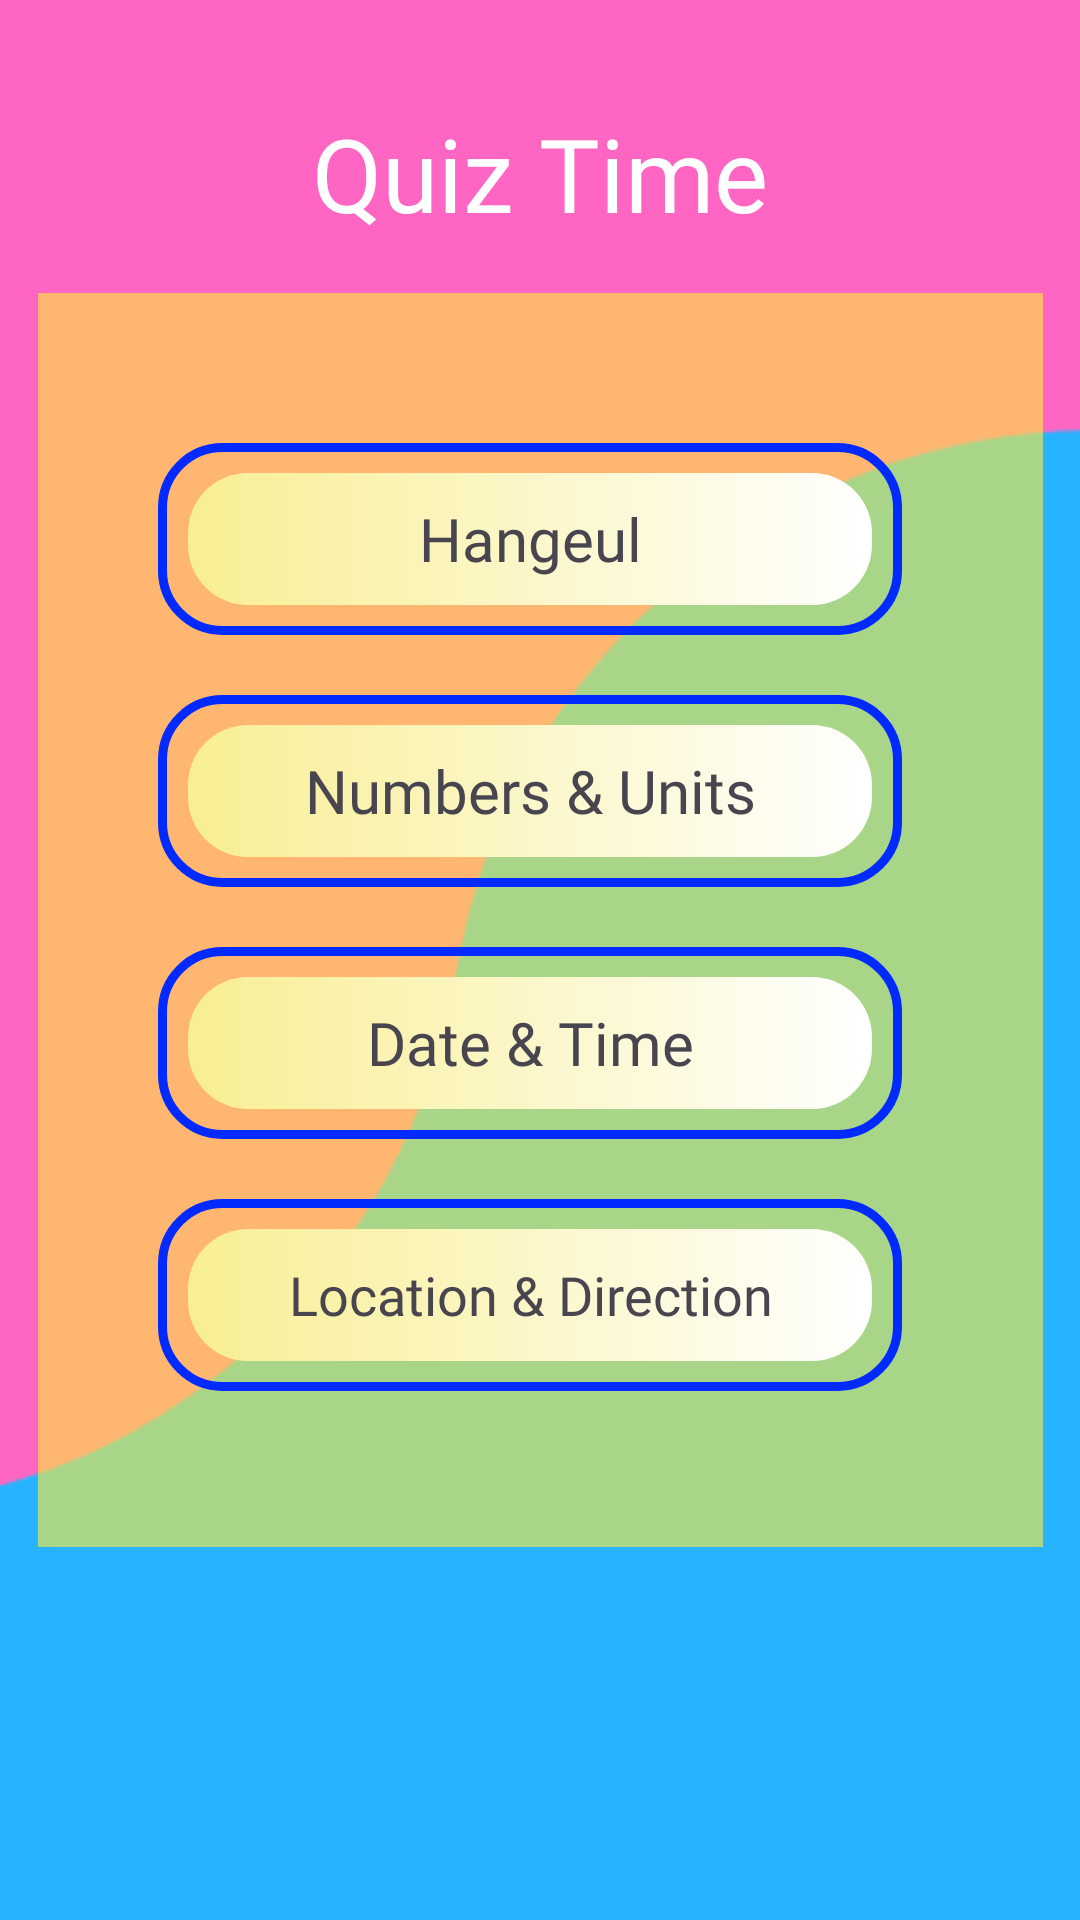

Write the Android layout XML for this screen, with the resource values it uses.
<!-- AndroidManifest.xml: application theme Theme.FinalProject -->
<!-- res/layout/fragment_quiz.xml -->
<?xml version="1.0" encoding="utf-8"?>
<androidx.constraintlayout.widget.ConstraintLayout xmlns:android="http://schemas.android.com/apk/res/android"
    xmlns:app="http://schemas.android.com/apk/res-auto"
    xmlns:tools="http://schemas.android.com/tools"
    android:id="@+id/frameLayout4"
    android:layout_width="match_parent"
    android:layout_height="match_parent"
    android:background="@drawable/bglogin"
    tools:context=".quiz.QuizFragment">


    <androidx.constraintlayout.widget.ConstraintLayout
        android:id="@+id/frameLayout5"
        android:layout_width="335dp"
        android:layout_height="418dp"
        android:layout_marginStart="40dp"
        android:layout_marginTop="100dp"
        android:layout_marginEnd="40dp"
        android:layout_marginBottom="127dp"
        android:background="#9AFFEB3B"
        app:layout_constraintBottom_toBottomOf="parent"
        app:layout_constraintEnd_toEndOf="parent"
        app:layout_constraintStart_toStartOf="parent"
        app:layout_constraintTop_toTopOf="parent">

        <TextView
            android:id="@+id/hangeul"
            android:layout_width="248dp"
            android:layout_height="64dp"
            android:layout_marginStart="40dp"
            android:layout_marginTop="50dp"
            android:background="@drawable/border_border"
            android:fontFamily="@font/bowlby_one_sc"
            android:gravity="center"
            android:text="@string/hangeul"
            android:textSize="20sp"
            app:layout_constraintStart_toStartOf="parent"
            app:layout_constraintTop_toTopOf="parent" />

        <TextView
            android:id="@+id/numUnit"
            android:layout_width="248dp"
            android:layout_height="64dp"
            android:layout_marginStart="40dp"
            android:layout_marginTop="20dp"
            android:background="@drawable/border_border"
            android:fontFamily="@font/bowlby_one_sc"
            android:gravity="center"
            android:text="@string/numbers_unit"
            android:textSize="20sp"
            app:layout_constraintStart_toStartOf="parent"
            app:layout_constraintTop_toBottomOf="@+id/hangeul" />

        <TextView
            android:id="@+id/dateTime"
            android:layout_width="248dp"
            android:layout_height="64dp"
            android:layout_marginStart="40dp"
            android:layout_marginTop="20dp"
            android:layout_marginEnd="43dp"
            android:background="@drawable/border_border"
            android:fontFamily="@font/bowlby_one_sc"
            android:gravity="center"
            android:text="@string/date_time"
            android:textSize="20sp"
            app:layout_constraintEnd_toEndOf="parent"
            app:layout_constraintHorizontal_bias="0.0"
            app:layout_constraintStart_toStartOf="parent"
            app:layout_constraintTop_toBottomOf="@+id/numUnit" />

        <TextView
            android:id="@+id/locDirection"
            android:layout_width="248dp"
            android:layout_height="64dp"
            android:layout_marginStart="40dp"
            android:layout_marginTop="20dp"
            android:layout_marginEnd="43dp"
            android:background="@drawable/border_border"
            android:fontFamily="@font/bowlby_one_sc"
            android:gravity="center"
            android:text="@string/locationDirection"
            android:textSize="18sp"
            app:layout_constraintEnd_toEndOf="parent"
            app:layout_constraintHorizontal_bias="0.0"
            app:layout_constraintStart_toStartOf="parent"
            app:layout_constraintTop_toBottomOf="@+id/dateTime" />
    </androidx.constraintlayout.widget.ConstraintLayout>

    <TextView
        android:id="@+id/txtQuizTime"
        android:layout_width="match_parent"
        android:layout_height="wrap_content"
        android:layout_marginTop="35dp"
        android:fontFamily="@font/alfa_slab_one"
        android:gravity="center"
        android:text="@string/quiz_time"
        android:textColor="#FFFFFF"
        android:textSize="34sp"
        app:layout_constraintEnd_toEndOf="parent"
        app:layout_constraintStart_toStartOf="parent"
        app:layout_constraintTop_toTopOf="parent" />
</androidx.constraintlayout.widget.ConstraintLayout>
<!-- resources referenced by this layout -->
<resources>
  <!-- drawable bglogin: png bitmap (drawable, 40934 bytes) -->
  <!-- drawable border_border (drawable) -->
  <?xml version="1.0" encoding="utf-8"?>
  <layer-list xmlns:android="http://schemas.android.com/apk/res/android">
      
      <item>
          <shape android:shape="rectangle">
              <stroke
                  android:width="3dp"
                  android:color="@color/darkblue" />
              <corners android:radius="20dp" />
          </shape>
      </item>
      
      <item android:right="10dp" android:left="10dp" android:top="10dp" android:bottom="10dp">
          <shape android:shape="rectangle">
              <gradient
                  android:type="linear"
                  android:angle="0"
                  android:centerX="80%"
  
                  android:startColor="@color/lightyellow"
                  android:endColor="@color/white"
                  android:gradientRadius="10%p" />
              <corners android:radius="20dp" />
          </shape>
      </item>
  </layer-list>
  <string name="date_time">Date &amp; Time</string>
  <string name="hangeul">Hangeul</string>
  <string name="locationDirection">Location &amp; Direction</string>
  <string name="numbers_unit">Numbers &amp; Units</string>
  <string name="quiz_time">Quiz Time</string>
  <style name="Theme.FinalProject" parent="Base.Theme.FinalProject" />
  <color name="darkblue">#FF002AFF</color>
  <color name="lightyellow">#FFF8EE93</color>
  <color name="white">#FFFFFFFF</color>
  <style name="Base.Theme.FinalProject" parent="Theme.Material3.DayNight.NoActionBar">
          
          
          <item name="colorPrimary">@color/lightpink</item>
          <item name="colorPrimaryVariant">@color/lightpink</item>
          <item name="android:statusBarColor">@color/lightpink</item>
  
  
      </style>
  <color name="lightpink">#FFFB95B5</color>
</resources>
